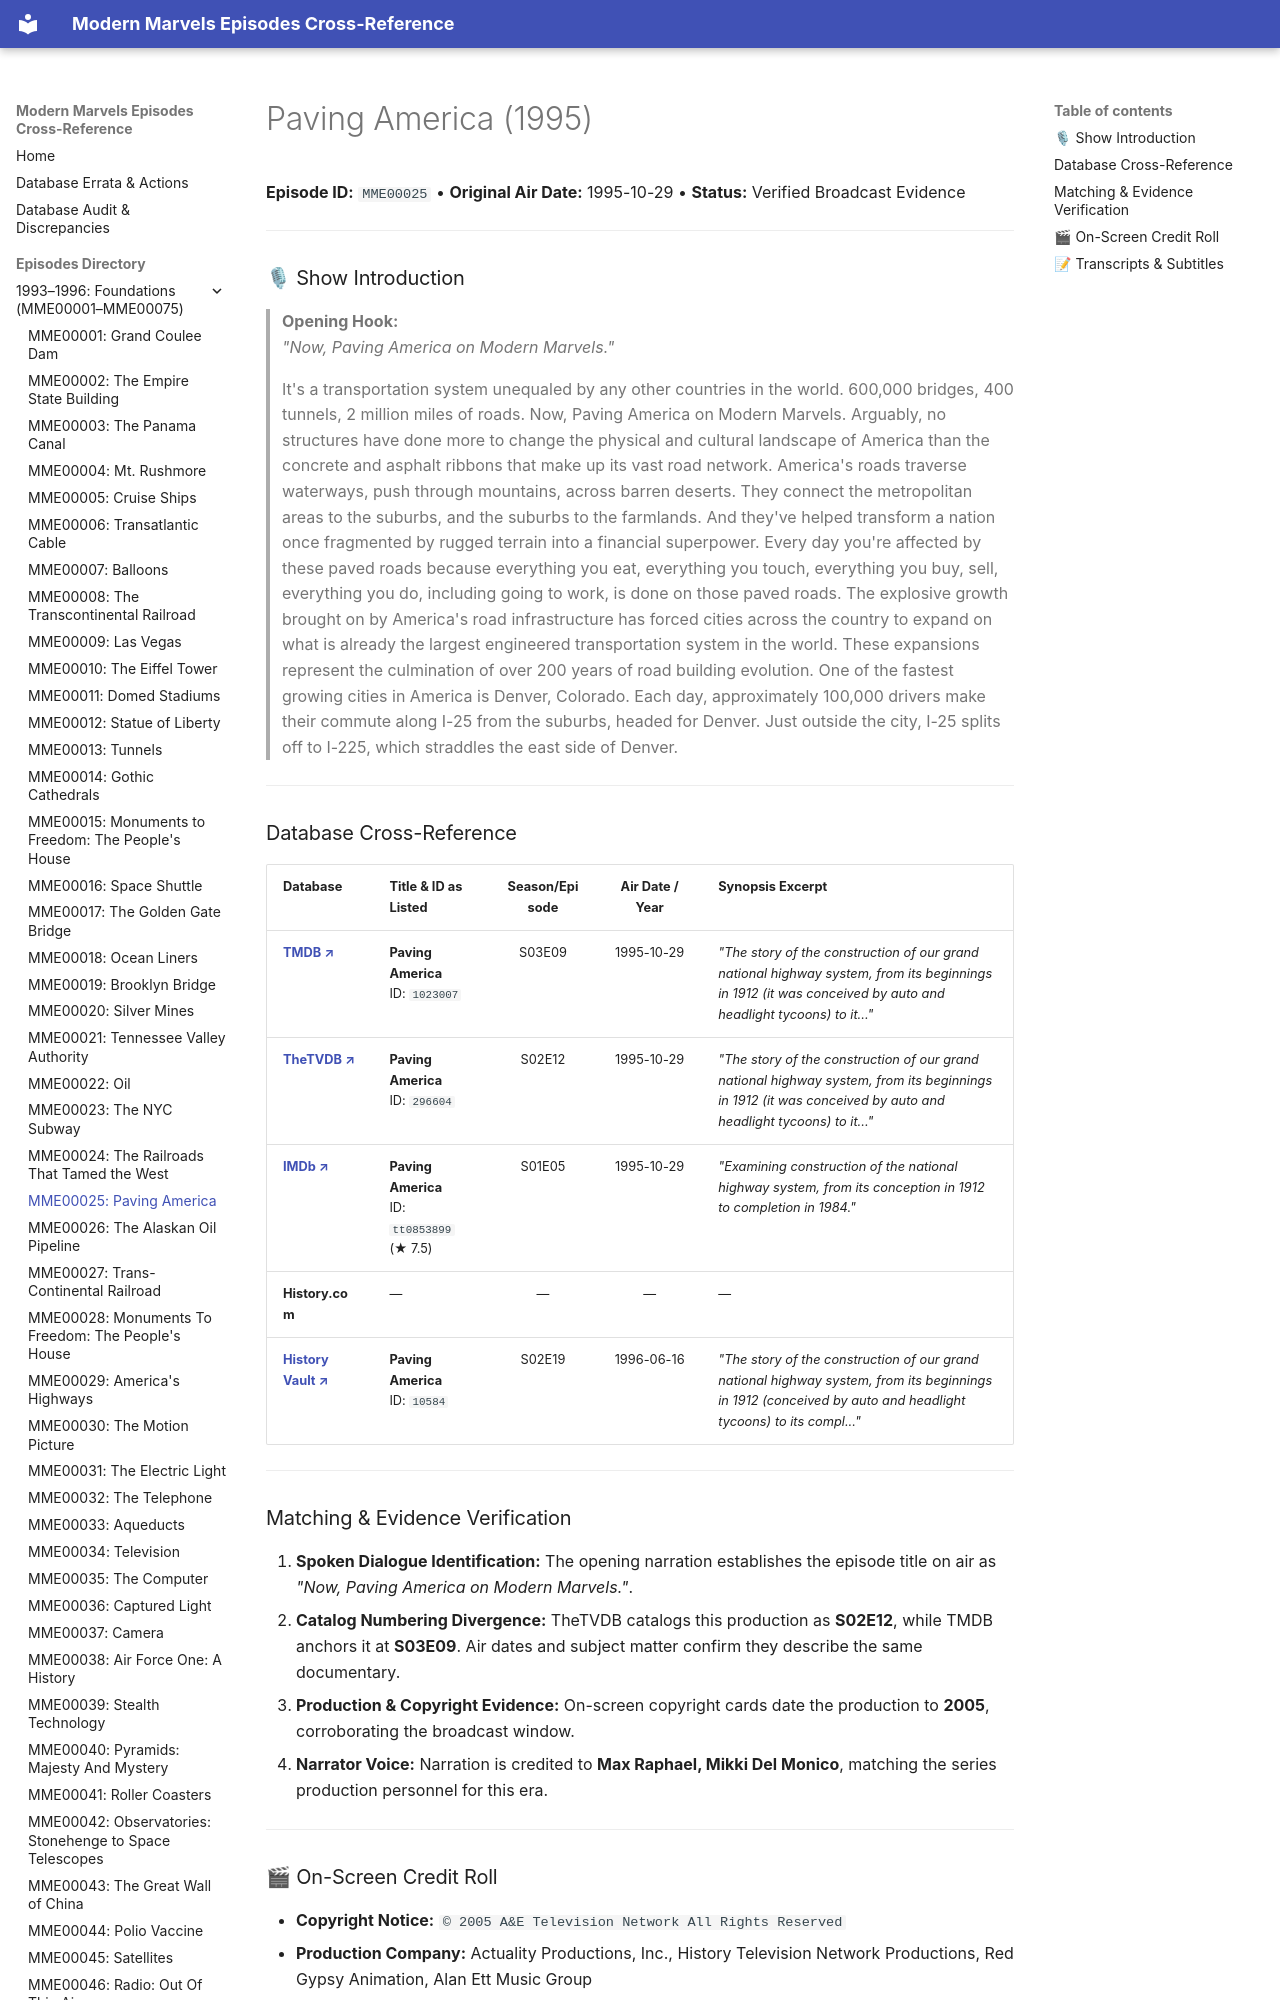

repository: ModernMarvelsFan/ModernMarvels · page: episodes/MME00025/index.html · generator: mkdocs

# Paving America (1995)

**Episode ID:** `MME00025` • **Original Air Date:** 1995-10-29 • **Status:** Verified Broadcast Evidence

---

### 🎙 Show Introduction

> **Opening Hook:**  
> *"Now, Paving America on Modern Marvels."*

> It's a transportation system unequaled by any other countries in the world. 600,000 bridges, 400 tunnels, 2 million miles of roads. Now, Paving America on Modern Marvels. Arguably, no structures have done more to change the physical and cultural landscape of America than the concrete and asphalt ribbons that make up its vast road network. America's roads traverse waterways, push through mountains, across barren deserts. They connect the metropolitan areas to the suburbs, and the suburbs to the farmlands. And they've helped transform a nation once fragmented by rugged terrain into a financial superpower. Every day you're affected by these paved roads because everything you eat, everything you touch, everything you buy, sell, everything you do, including going to work, is done on those paved roads. The explosive growth brought on by America's road infrastructure has forced cities across the country to expand on what is already the largest engineered transportation system in the world. These expansions represent the culmination of over 200 years of road building evolution. One of the fastest growing cities in America is Denver, Colorado. Each day, approximately 100,000 drivers make their commute along I-25 from the suburbs, headed for Denver. Just outside the city, I-25 splits off to I-225, which straddles the east side of Denver.

---

### Database Cross-Reference

| Database | Title & ID as Listed | Season/Episode | Air Date / Year | Synopsis Excerpt |
| :--- | :--- | :---: | :---: | :--- |
| <a href="https://www.themoviedb.org/tv/6145-modern-marvels/season/3/episode/9" target="_blank" rel="noopener noreferrer"><b>TMDB ↗</b></a> | **Paving America**<br>ID: `1023007` | S03E09 | 1995-10-29 | *"The story of the construction of our grand national highway system, from its beginnings in 1912 (it was conceived by auto and headlight tycoons) to it..."* |
| <a href="https://thetvdb.com/series/modern-marvels/episodes/296604" target="_blank" rel="noopener noreferrer"><b>TheTVDB ↗</b></a> | **Paving America**<br>ID: `296604` | S02E12 | 1995-10-29 | *"The story of the construction of our grand national highway system, from its beginnings in 1912 (it was conceived by auto and headlight tycoons) to it..."* |
| <a href="https://www.imdb.com/title/tt0853899/" target="_blank" rel="noopener noreferrer"><b>IMDb ↗</b></a> | **Paving America**<br>ID: `tt0853899` (★ 7.5) | S01E05 | 1995-10-29 | *"Examining construction of the national highway system, from its conception in 1912 to completion in 1984."* |
| **History.com** | — | — | — | — |
| <a href="https://www.historyvault.com/shows/modern-marvels/season-2/episode-19" target="_blank" rel="noopener noreferrer"><b>History Vault ↗</b></a> | **Paving America**<br>ID: `10584` | S02E19 | 1996-06-16 | *"The story of the construction of our grand national highway system, from its beginnings in 1912 (conceived by auto and headlight tycoons) to its compl..."* |

---
